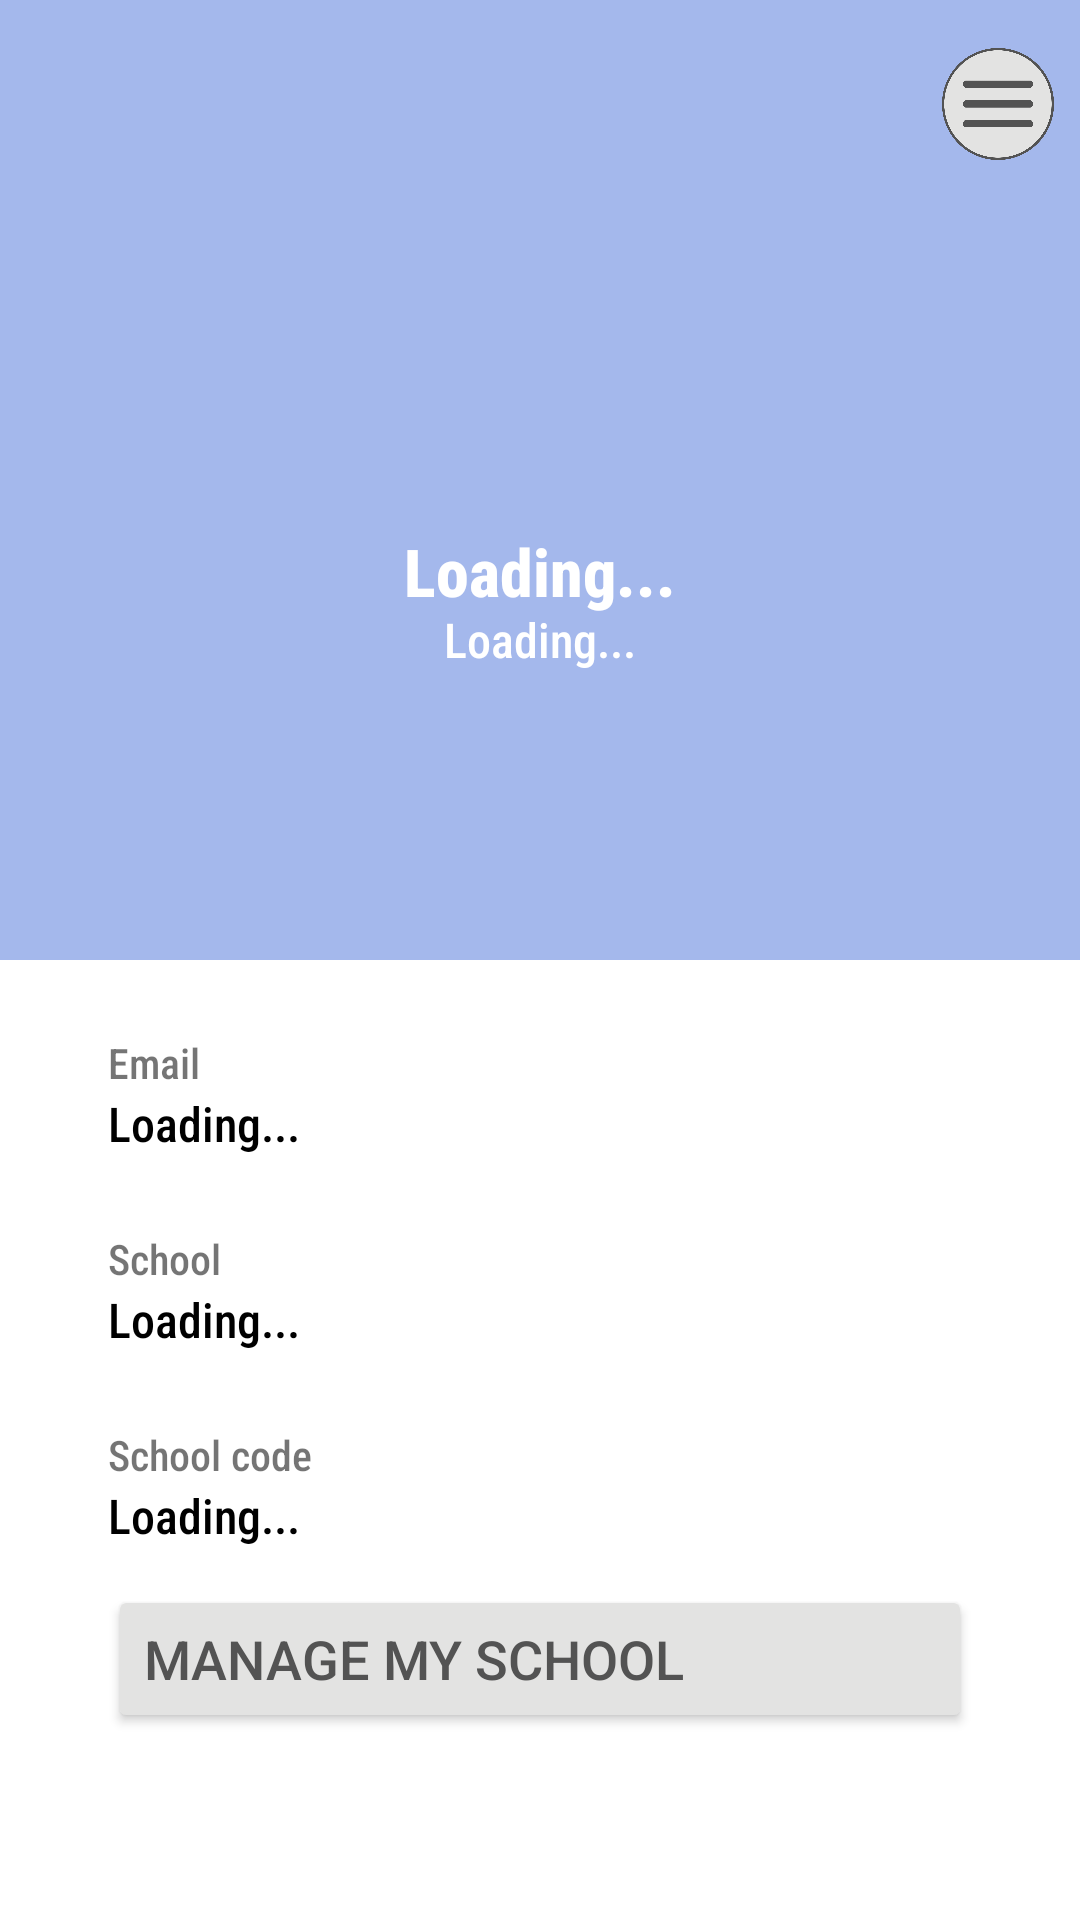

Layout XML and referenced resources for this Android screen:
<!-- AndroidManifest.xml: application theme Theme.NoBar -->
<!-- res/layout/activity_my_profile2.xml -->
<?xml version="1.0" encoding="utf-8"?>
<LinearLayout xmlns:android="http://schemas.android.com/apk/res/android"
    xmlns:app="http://schemas.android.com/apk/res-auto"
    xmlns:tools="http://schemas.android.com/tools"
    android:layout_width="match_parent"
    android:layout_height="match_parent"
    android:orientation="vertical"
    tools:context=".my_profile" >

    <LinearLayout
        android:layout_width="match_parent"
        android:layout_height="0px"
        android:layout_weight="50"
        android:background="#A4B8EC"
        android:orientation="vertical">

        <Space
            android:layout_width="match_parent"
            android:layout_height="0px"
            android:layout_weight="3" />

        <LinearLayout
            android:layout_width="match_parent"
            android:layout_height="0px"
            android:layout_weight="7"
            android:orientation="horizontal">

            <Space
                android:layout_width="0px"
                android:layout_height="match_parent"
                android:layout_weight="40" />

            <ImageButton
                android:id="@+id/menu_button"
                android:layout_width="0px"
                android:layout_height="match_parent"
                android:layout_weight="5"
                android:background="#00FFFFFF"
                android:onClick="menu_show"
                android:scaleType="centerInside"
                app:srcCompat="@drawable/menu_background" />

            <Space
                android:layout_width="0px"
                android:layout_height="match_parent"
                android:layout_weight="1" />
        </LinearLayout>

        <Space
            android:layout_width="match_parent"
            android:layout_height="0px"
            android:layout_weight="5" />

        <LinearLayout
            android:layout_width="match_parent"
            android:layout_height="0px"
            android:layout_weight="30"
            android:orientation="horizontal">

            <Space
                android:layout_width="0px"
                android:layout_height="match_parent"
                android:layout_weight="30" />

            <LinearLayout
                android:layout_width="0px"
                android:layout_height="match_parent"
                android:layout_weight="40"
                android:orientation="vertical">

                <ImageView
                    android:id="@+id/pfp"
                    android:layout_width="match_parent"
                    android:layout_height="0px"
                    android:layout_weight="5"
                    tools:srcCompat="@tools:sample/avatars" />

                <TextView
                    android:id="@+id/name_tv"
                    android:layout_width="match_parent"
                    android:layout_height="wrap_content"
                    android:layout_weight="1"
                    android:fontFamily="sans-serif-condensed-medium"
                    android:gravity="bottom|center"
                    android:includeFontPadding="false"
                    android:lineSpacingExtra="0dp"
                    android:paddingBottom="-3dp"
                    android:shadowColor="#000000"
                    android:text="Loading..."
                    android:textAlignment="center"
                    android:textColor="#FFFFFF"
                    android:textSize="22sp"
                    android:textStyle="bold" />

                <TextView
                    android:id="@+id/role_tv"
                    android:layout_width="match_parent"
                    android:layout_height="wrap_content"
                    android:layout_weight="1"
                    android:fontFamily="sans-serif-condensed-medium"
                    android:gravity="center|top"
                    android:includeFontPadding="false"
                    android:shadowColor="#000000"
                    android:text="Loading..."
                    android:textAlignment="center"
                    android:textColor="#FFFFFF"
                    android:textSize="16sp" />
            </LinearLayout>

            <Space
                android:layout_width="0px"
                android:layout_height="match_parent"
                android:layout_weight="30" />

        </LinearLayout>

        <Space
            android:layout_width="match_parent"
            android:layout_height="0px"
            android:layout_weight="15" />

    </LinearLayout>

    <LinearLayout
        android:layout_width="match_parent"
        android:layout_height="0px"
        android:layout_weight="50"
        android:orientation="horizontal">

        <Space
            android:layout_width="0px"
            android:layout_height="match_parent"
            android:layout_weight="10" />

        <LinearLayout
            android:layout_width="0px"
            android:layout_height="match_parent"
            android:layout_weight="80"
            android:orientation="vertical">

            <Space
                android:layout_width="match_parent"
                android:layout_height="wrap_content"
                android:layout_weight="1" />

            <TextView
                android:id="@+id/textView22"
                android:layout_width="match_parent"
                android:layout_height="wrap_content"
                android:layout_weight="1"
                android:fontFamily="sans-serif-condensed-medium"
                android:gravity="bottom"
                android:text="Email" />

            <TextView
                android:id="@+id/email_tv"
                android:layout_width="match_parent"
                android:layout_height="wrap_content"
                android:layout_weight="1"
                android:fontFamily="sans-serif-condensed-medium"
                android:gravity="top|center_vertical"
                android:text="Loading..."
                android:textColor="#000000"
                android:textSize="16sp" />

            <TextView
                android:id="@+id/textView23"
                android:layout_width="match_parent"
                android:layout_height="wrap_content"
                android:layout_weight="1"
                android:fontFamily="sans-serif-condensed-medium"
                android:gravity="bottom"
                android:text="School" />

            <TextView
                android:id="@+id/school_name_tv"
                android:layout_width="match_parent"
                android:layout_height="wrap_content"
                android:layout_weight="1"
                android:fontFamily="sans-serif-condensed-medium"
                android:gravity="top|center_vertical"
                android:text="Loading..."
                android:textColor="#000000"
                android:textSize="16sp" />

            <TextView
                android:id="@+id/textView24"
                android:layout_width="match_parent"
                android:layout_height="wrap_content"
                android:layout_weight="1"
                android:fontFamily="sans-serif-condensed-medium"
                android:gravity="bottom"
                android:text="School code" />

            <TextView
                android:id="@+id/school_code_tv"
                android:layout_width="match_parent"
                android:layout_height="wrap_content"
                android:layout_weight="1"
                android:fontFamily="sans-serif-condensed-medium"
                android:gravity="top|center_vertical"
                android:text="Loading..."
                android:textColor="#000000"
                android:textSize="16sp" />

            <Button
                android:id="@+id/my_school"
                android:layout_width="match_parent"
                android:layout_height="0px"
                android:layout_weight="4"
                android:gravity="center|start"
                android:onClick="my_school"
                android:text="Manage my school"
                android:textColor="#535353"
                android:textSize="18dp"
                app:backgroundTint="#E3E3E2"
                app:icon="@drawable/school"
                app:iconGravity="end"
                app:iconSize="30dp"
                app:iconTint="#535353"
                app:strokeColor="#535353"
                app:strokeWidth="3px" />

            <Space
                android:layout_width="match_parent"
                android:layout_height="wrap_content"
                android:layout_weight="5" />

        </LinearLayout>

        <Space
            android:layout_width="0px"
            android:layout_height="match_parent"
            android:layout_weight="10" />
    </LinearLayout>

</LinearLayout>
<!-- resources referenced by this layout -->
<resources>
  <!-- drawable menu_background: png bitmap (drawable, 39112 bytes) -->
  <style name="Theme.NoBar" parent="Theme.MaterialComponents.DayNight.NoActionBar">
          
          <item name="colorPrimary">@color/purple_500</item>
          <item name="colorPrimaryVariant">@color/purple_700</item>
          <item name="colorOnPrimary">@color/white</item>
          
          <item name="colorSecondary">@color/teal_200</item>
          <item name="colorSecondaryVariant">@color/teal_700</item>
          <item name="colorOnSecondary">@color/black</item>
          
      </style>
  <color name="purple_500">#006BEE</color>
  <color name="purple_700">#0065B3</color>
  <color name="white">#FFFFFFFF</color>
  <color name="teal_200">#FF03DAC5</color>
  <color name="teal_700">#FF018786</color>
  <color name="black">#FFFFFF</color>
</resources>
